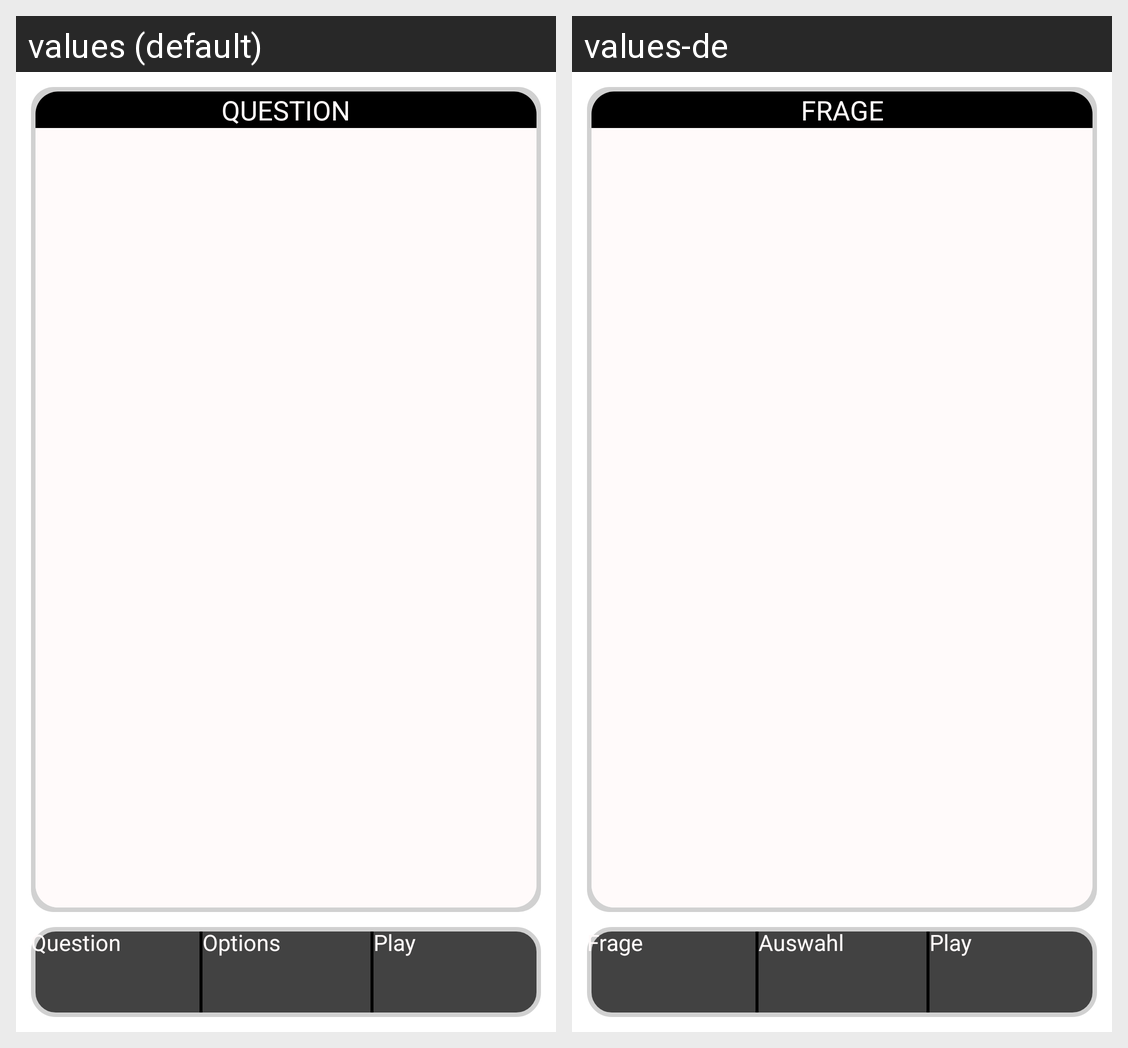

Strings drawn on this Android screen and how each of the app's shown locales translates them:
Android screen res/layout/reuse_implementation_question_layout.xml rendered under 2 locales, left to right: values (default), values-de. Device: Nexus 5 (rendered at 1080×1920; each locale shown at half size, 540×960, under a caption strip naming it); theme CustomActionBarTheme.
Strings drawn on this screen, with the default value and each locale's value (text and hints the layout hard-codes, and strings that could not be matched under every locale, appear in the picture but are not listed):

questionheading
  values: QUESTION
  values-de: FRAGE

questionbuttontext
  values: Question
  values-de: Frage

optionbuttontext
  values: Options
  values-de: Auswahl

playbuttontext
  values: Play
  values-de: Play
